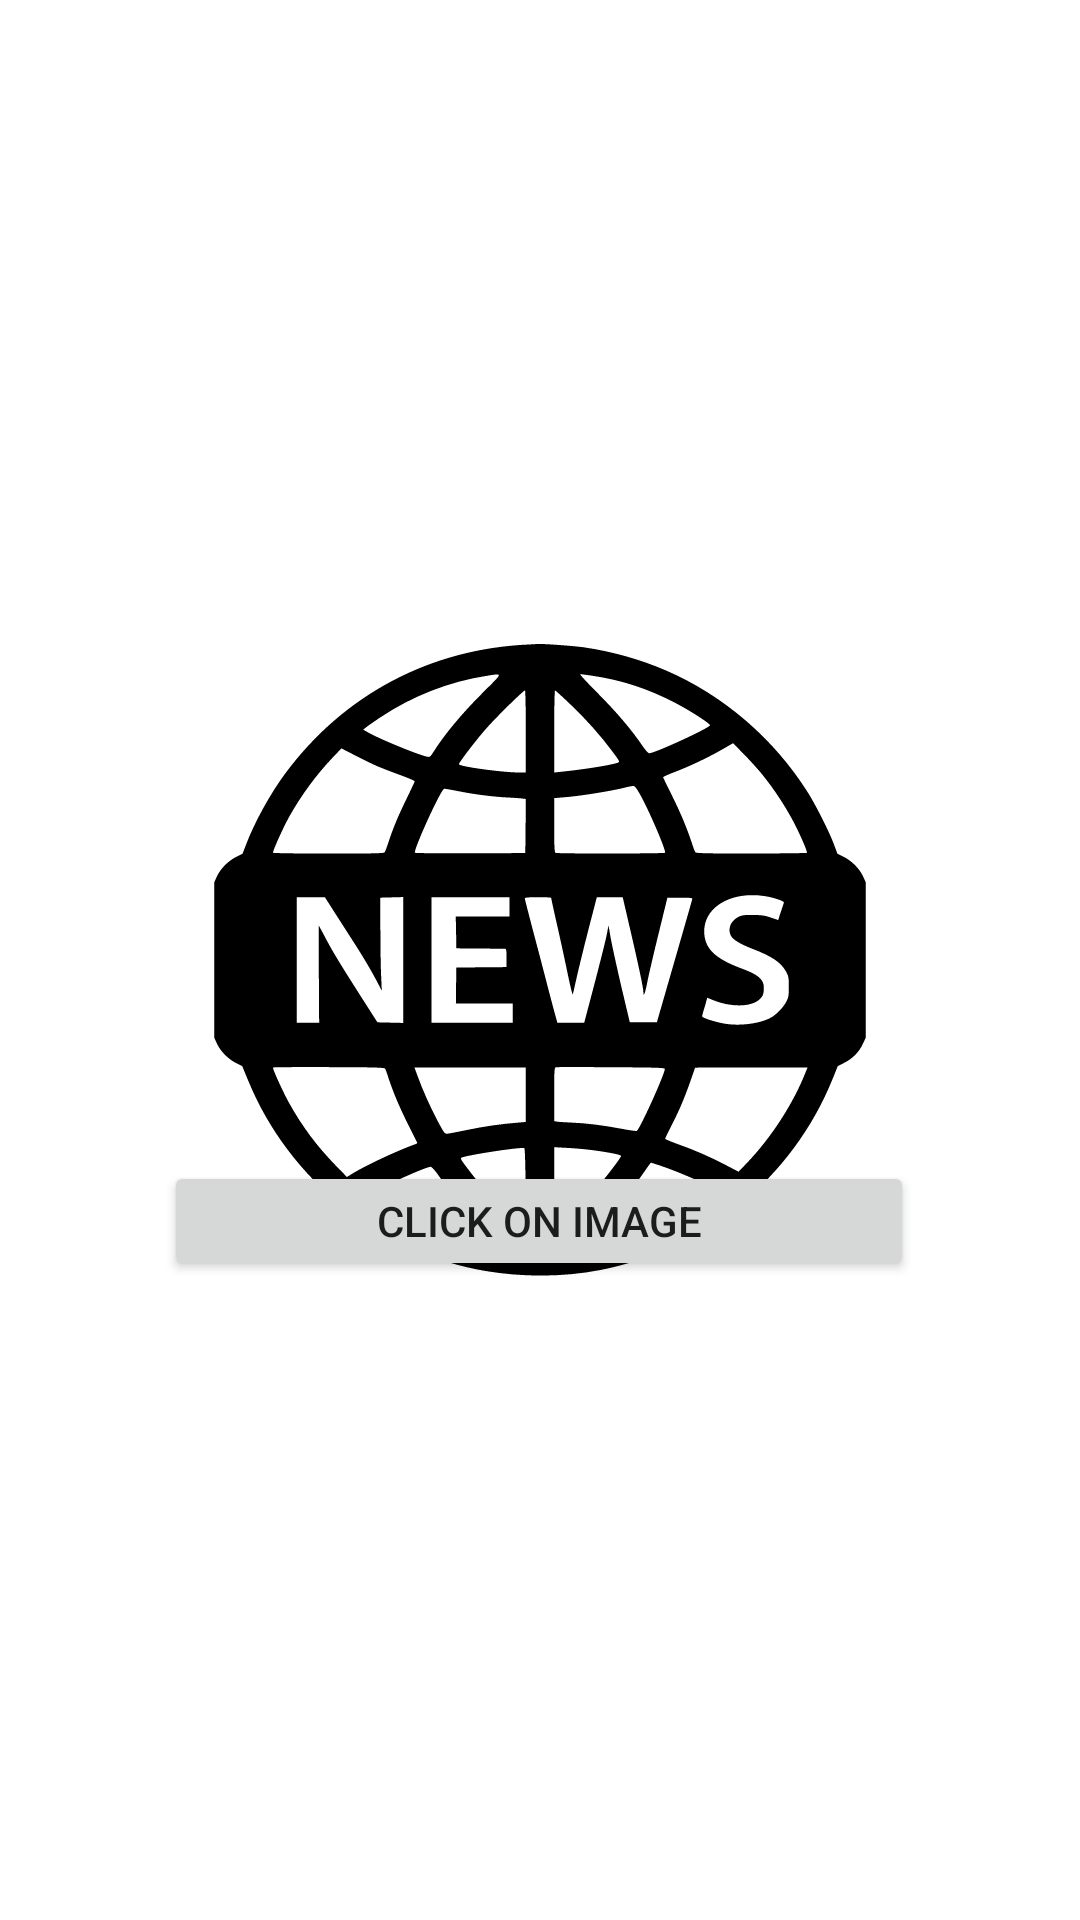

Reconstruct the res/layout file that produces this screen, plus the resources it refers to.
<!-- AndroidManifest.xml: application theme splashScreenTheme -->
<!-- res/layout/news_items.xml -->
<?xml version="1.0" encoding="utf-8"?>
<androidx.constraintlayout.widget.ConstraintLayout xmlns:android="http://schemas.android.com/apk/res/android"
    xmlns:app="http://schemas.android.com/apk/res-auto"
    android:layout_width="match_parent"
    android:layout_height="wrap_content"
    android:padding="16dp">

    <ImageView
        android:id="@+id/image"
        android:layout_width="0dp"
        android:layout_height="200dp"
        android:layout_marginStart="5dp"
        android:layout_marginEnd="5dp"
        app:layout_constraintTop_toTopOf="parent"
        app:layout_constraintLeft_toLeftOf="parent"
        app:layout_constraintRight_toRightOf="parent"
        android:scaleType="centerCrop"/>

    <TextView
        android:id="@+id/titleofnews"
        android:layout_width="0dp"
        android:layout_height="wrap_content"
        android:layout_marginTop="12dp"
        android:ellipsize="end"
        android:maxLines="2"
        android:textColor="@color/black"
        android:textSize="20sp"
        android:textStyle="normal"
        android:layout_marginStart="15dp"
        android:layout_marginEnd="15dp"
        app:layout_constraintLeft_toLeftOf="parent"
        app:layout_constraintRight_toRightOf="parent"
        app:layout_constraintTop_toBottomOf="@id/image" />

    <TextView
        android:id="@+id/authornews"
        android:layout_width="0dp"
        android:layout_height="wrap_content"
        android:layout_marginTop="6dp"
        android:textColor="@color/teal_200"
        android:layout_marginStart="15dp"
        android:layout_marginEnd="15dp"
        android:textSize="18sp"
        android:textStyle="bold"
        app:layout_constraintLeft_toLeftOf="parent"
        app:layout_constraintRight_toRightOf="parent"
        app:layout_constraintTop_toBottomOf="@id/titleofnews" />

    <Button
        android:id="@+id/btn"
        android:layout_width="250dp"
        android:layout_height="40dp"
        android:text="Click On Image"
        android:textAlignment="center"
        app:layout_constraintBottom_toBottomOf="parent"
        app:layout_constraintHorizontal_bias="0.496"
        app:layout_constraintLeft_toLeftOf="parent"
        app:layout_constraintRight_toRightOf="parent"
        app:layout_constraintTop_toTopOf="@id/image"
        app:layout_constraintVertical_bias="0.653" />
</androidx.constraintlayout.widget.ConstraintLayout>
<!-- resources referenced by this layout -->
<resources>
  <style name="splashScreenTheme" parent="Theme.MaterialComponents.Light.NoActionBar">
          <item name="android:windowBackground">@drawable/splash_image</item>
          <item name="android:statusBarColor">@color/white</item>
  
      </style>
  <!-- drawable splash_image (drawable) -->
  <?xml version="1.0" encoding="utf-8"?>
  <layer-list xmlns:android="http://schemas.android.com/apk/res/android">
      <item android:drawable="@color/white"/>
      <item android:drawable="@drawable/ic__25" android:gravity="center"/>
  </layer-list>
  <!-- drawable ic__25: vector/xml drawable (drawable, 6146 chars, omitted) -->
  <!-- not gathered from this repository: default colours our renderer supplied (Android Studio template values) -->
  <color name="teal_200">#FF03DAC5</color>
  <color name="black">#FF000000</color>
  <color name="white">#FFFFFFFF</color>
</resources>
